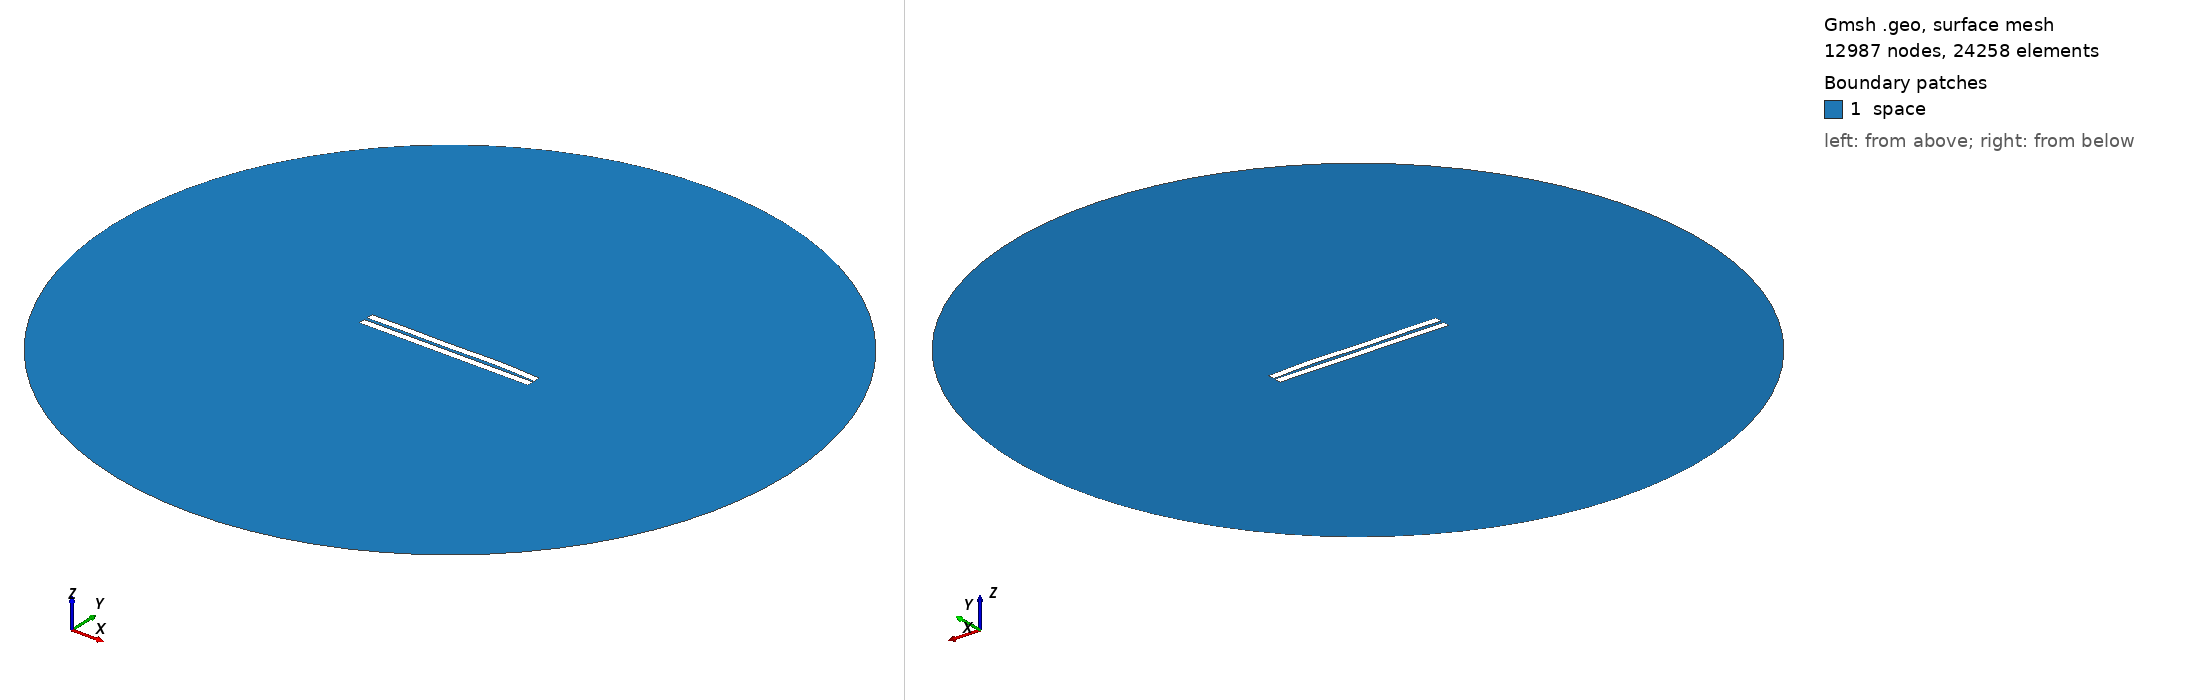

Gmsh geometry script, surface-meshed: 12987 nodes, 24258 surface elements. Boundary patches (legend numbers): 1 space. Left view from above one corner, right view from below the opposite corner. Legend entries are the model's physical surfaces. The drawing asked Gmsh for element sizes between 1% and 20% of the model's largest extent; the script's own settings can give other sizes.

=== 1355.geo (drawn) ===
//---------------------------------------
// Geometry kernel
//---------------------------------------

SetFactory("OpenCASCADE");



//---------------------------------------
// Parameters of the geometry
//---------------------------------------

// Overetch of the upper plate
overetch = 0.0;

// Distance between the plates
distance = 2.0;

// Discretization over the x axis (for the deformation)
nx = 50; 

// Length of the plate
L = 100 - overetch; 

// Number of modes
n = 4; 

// 1st mode coefficient
coeff(1) = -0.15;
beta(1) = 0.596864 * 3.1415926535 / L;

// 2nd mode coefficient
coeff(2) = 0.15;
beta(2) = 1.49418 * 3.1415926535 / L;

// 3rd mode coefficient
coeff(3) = -0.15;
beta(3) = 2.50025 * 3.1415926535 / L;

// 4th mode coefficient
coeff(4) = 0.15;
beta(4) = 3.49999 * 3.1415926535 / L;



//---------------------------------------
// Upper plate (deformed rectangle)
//---------------------------------------

// Coordiantes of the upper plate
xmin = -50;
xmax = 50 - overetch;

// Height of the upper plate
yheight = 4 - 2 * overetch;

// Indexes of the points
UpperID[] = {};
LowerID[] = {};
LeftID[] = {};
RightID[] = {};

// Point index
p = 1;

// Horizontal edges
For i In {1:nx}
    x = xmin + (i-1)*(xmax - xmin)/(nx-1);

    y_bottom = distance / 2 + overetch;
    For j In {1:n}
        C = (Cosh(beta(j)*L) + Cos(beta(j)*L)) / (Sinh(beta(j)*L) + Sin(beta(j)*L));
        y_bottom  = y_bottom + coeff(j) * (Cosh(beta(j)*(x+50)) - Cos(beta(j)*(x+50)) - C * (Sinh(beta(j)*(x+50)) - Sin(beta(j)*(x+50))));
    EndFor

    y_top = y_bottom + yheight;

    Point(p) = {x, y_top, 0, 1.0};
    UpperID[i] = p;
    p = p + 1;

    Point(p) = {x, y_bottom, 0, 1.0};
    LowerID[i] = p;
    p = p + 1;
EndFor

// Create point lists
UpperPts[] = {}; LowerPts[] = {};
For i In {1:nx}
  UpperPts[] += {UpperID[i]};
  LowerPts[] += {LowerID[i]};
EndFor

// Build splines
Spline(1) = {UpperPts[]};
Spline(2) = {LowerPts[]};
Line(3) = {LowerPts[nx-1], UpperPts[nx-1]};
Line(4) = {LowerPts[0], UpperPts[0]};

// Build the plane surface
Curve Loop(1) = {2, 3, -1, -4};
Plane Surface(1) = {1};



//---------------------------------------
// Lower plate (rectangle)
//---------------------------------------

// Vertices
Point(1001) = {-50, -1, 0, 1.0};
Point(1002) = { 50, -1, 0, 1.0};
Point(1003) = { 50,  -5, 0, 1.0};
Point(1004) = {-50,  -5, 0, 1.0};

// Edges
Line(5) = {1001, 1002};
Line(6) = {1002, 1003};
Line(7) = {1003, 1004};
Line(8) = {1004, 1001};

// Plane surface
Line Loop(2) = {5, 6, 7, 8};
Plane Surface(2) = {2}; 



//---------------------------------------
// Outer (fictious) boundary
//---------------------------------------

// Points
Point(1005) = {0, 0, 0};       // Center
Point(1006) = {200, 0, 0};     // Start point
Point(1007) = {0, 200, 0};     // 90 degrees
Point(1008) = {-200, 0, 0};    // 180 degrees
Point(1009) = {0, -200, 0};    // 270 degrees

// Circle arcs (each needs start, center, end)
Circle(9) = {1006, 1005, 1007};
Circle(10) = {1007, 1005, 1008};
Circle(11) = {1008, 1005, 1009};
Circle(12) = {1009, 1005, 1006};

// Plane surface for the entire domain
Curve Loop(3) = {9, 10, 11, 12};
Surface(3) = {3};

// Subtract the plates from the whole domain to obtain the actual domain where we want to solve the equations
BooleanDifference{ Surface{3}; Delete; }{ Surface{1}; Surface{2}; Delete; }




//---------------------------------------
// Transfinite Lines/Curves
//---------------------------------------

// Set the number of points on the boundaries
r = 7;

// Plates
Transfinite Curve {1, 2} = 50*r Using Progression 1;
Transfinite Curve {3, 4} = 2*r Using Progression 1;
Transfinite Line {5, 7} = 50*r Using Progression 1;
Transfinite Line {6, 8} = 2*r Using Progression 1;

// Outer boundary
Transfinite Line {9, 10, 11, 12} = 20 Using Progression 1;



//---------------------------------------
// Physical groups
//---------------------------------------                

// Physical curves (boundaries)
Physical Line("force_segment", 10) = {2};
Physical Line("upper_plate", 11) = {1, 3, 4};
Physical Line("lower_plate", 12) = {5, 6, 7, 8};
Physical Line("boundary", 20) = {9, 10, 11, 12};

// Physical Surfaces
Physical Surface("space", 30) = {3};



//---------------------------------------
// 6. Generate the Mesh
//---------------------------------------

// 2D mesh generation
Mesh 2;
